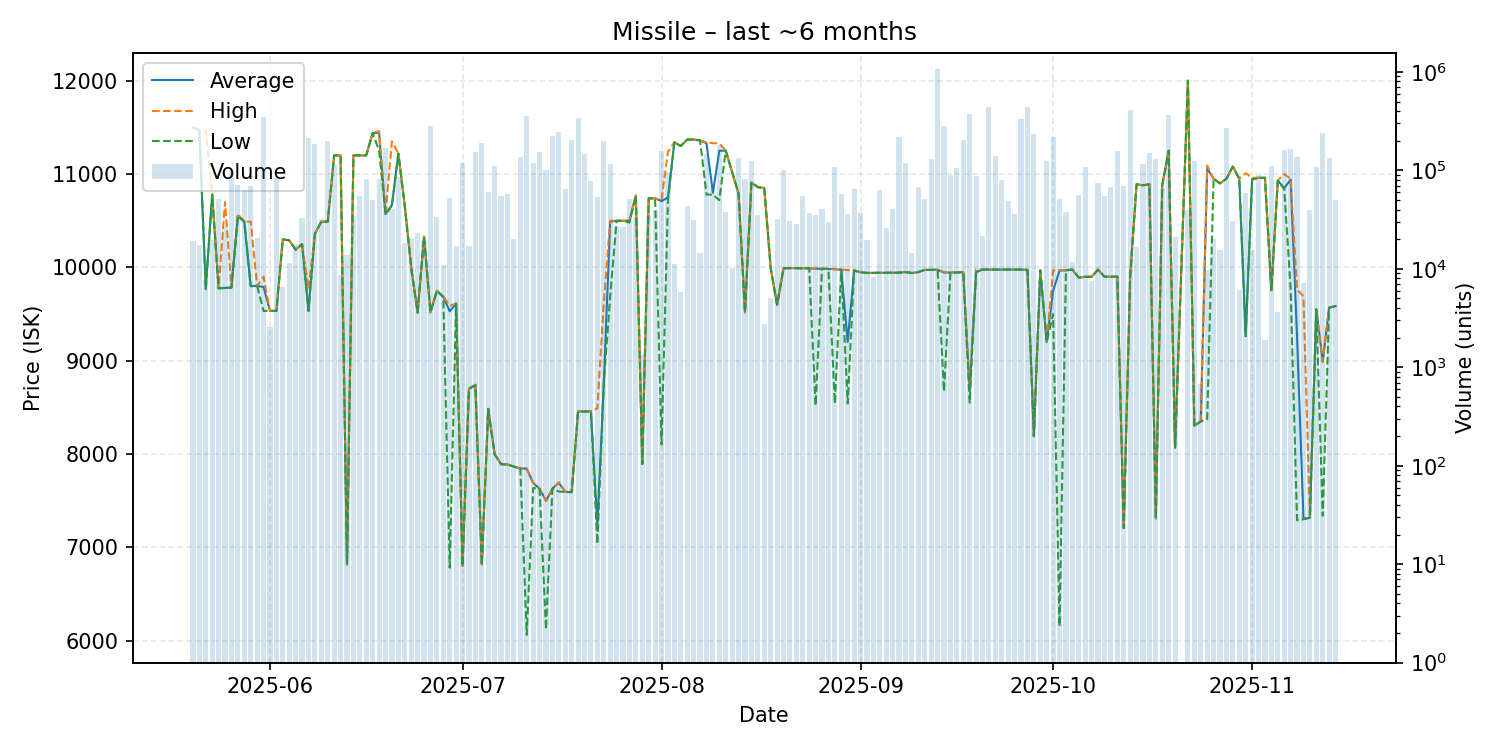

The data file committed next to this chart (first rows):
date, average, highest, lowest, order_count, volume
2025-05-20, 11500, 11500, 11500, 3, 19201
2025-05-21, 11470, 11470, 11470, 6, 17539
2025-05-22, 9770, 11470, 9769, 8, 7623
2025-05-23, 10780, 10780, 10780, 4, 19475
2025-05-24, 9775, 9775, 9775, 9, 50714
2025-05-25, 9781, 10700, 9779, 12, 27541
2025-05-26, 9784, 9784, 9784, 10, 98232
2025-05-27, 10550, 10570, 10550, 18, 70367
2025-05-28, 10490, 10490, 10490, 9, 63892
2025-05-29, 9801, 10490, 9798, 5, 68838
2025-05-30, 9801, 9801, 9801, 4, 20553
2025-05-31, 9791, 9901, 9534, 20, 347698
2025-06-01, 9534, 9534, 9534, 3, 2544
2025-06-02, 9534, 9534, 9534, 5, 83956
2025-06-03, 10300, 10300, 10300, 4, 6544
2025-06-04, 10290, 10290, 10290, 7, 11374
2025-06-05, 10190, 10190, 10190, 12, 17812
2025-06-06, 10250, 10250, 10250, 5, 33029
2025-06-07, 9534, 9770, 9534, 17, 213726
2025-06-08, 10360, 10360, 10360, 19, 186243
2025-06-09, 10490, 10490, 10490, 18, 31971
2025-06-10, 10490, 10490, 10490, 9, 200756
2025-06-11, 11200, 11200, 11200, 15, 113954
2025-06-12, 11200, 11200, 11200, 6, 8665
2025-06-13, 6817, 6817, 6817, 10, 13964
2025-06-14, 11200, 11200, 11200, 5, 34049
2025-06-15, 11200, 11200, 11200, 10, 54931
2025-06-16, 11200, 11200, 11200, 17, 82005
2025-06-17, 11440, 11440, 11440, 13, 50549
2025-06-18, 11440, 11460, 11250, 9, 81660
2025-06-19, 10570, 10570, 10570, 8, 168734
2025-06-20, 10670, 11350, 10660, 12, 40231
2025-06-21, 11220, 11220, 11220, 6, 86544
2025-06-22, 10660, 10660, 10660, 6, 18246
2025-06-23, 10000, 10000, 10000, 7, 20181
2025-06-24, 9516, 9516, 9516, 11, 23333
2025-06-25, 10330, 10330, 10330, 11, 19215
2025-06-26, 9519, 9519, 9519, 23, 283022
2025-06-27, 9749, 9749, 9749, 9, 33596
2025-06-28, 9688, 9689, 9679, 9, 10964
2025-06-29, 9530, 9590, 6783, 12, 52435
2025-06-30, 9612, 9612, 9612, 13, 17251
2025-07-01, 6802, 6803, 6801, 18, 118017
2025-07-02, 8700, 8700, 8700, 14, 17095
2025-07-03, 8743, 8743, 8736, 14, 153845
2025-07-04, 6818, 6819, 6813, 19, 189242
2025-07-05, 8485, 8485, 8485, 15, 60619
2025-07-06, 7999, 7999, 7999, 21, 110055
2025-07-07, 7894, 7895, 7890, 16, 55439
2025-07-08, 7889, 7889, 7889, 13, 57058
2025-07-09, 7867, 7867, 7866, 8, 20263
2025-07-10, 7846, 7847, 7845, 17, 135700
2025-07-11, 7845, 7846, 6064, 26, 355915
2025-07-12, 7690, 7692, 7637, 29, 119100
2025-07-13, 7630, 7630, 7630, 13, 152893
2025-07-14, 7499, 7500, 6122, 16, 100602
2025-07-15, 7631, 7631, 7631, 23, 221044
2025-07-16, 7694, 7698, 7599, 22, 245391
2025-07-17, 7595, 7595, 7595, 8, 64649
2025-07-18, 7593, 7597, 7592, 22, 202204
... 118 more rows
